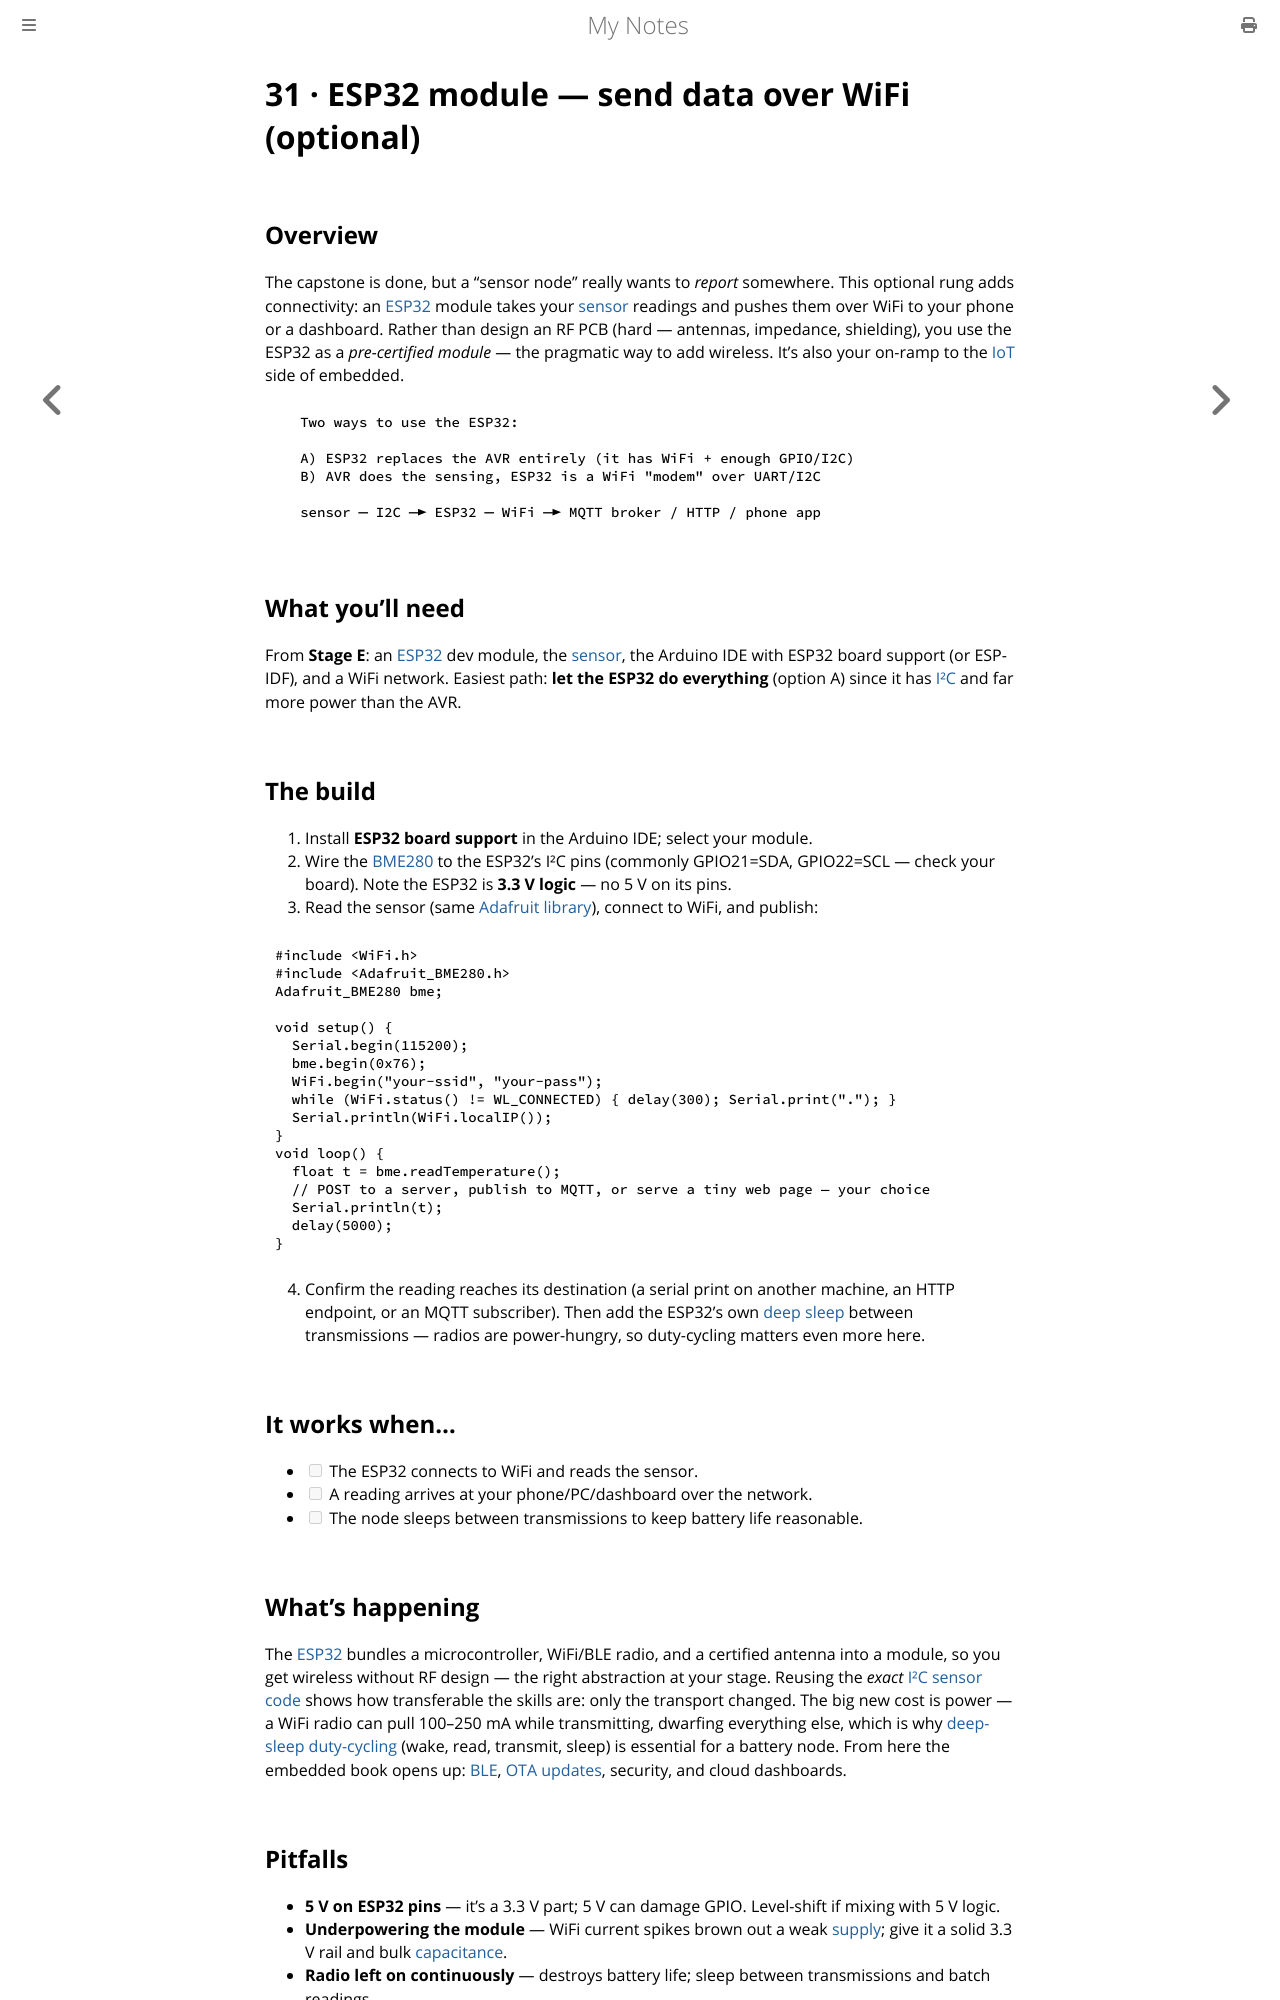

repository: paritystack/notes · page: hands-on/31_esp32_wifi.html · generator: mdbook

# 31 · ESP32 module — send data over WiFi (optional)

## Overview

The capstone is done, but a "sensor node" really wants to *report* somewhere. This optional
rung adds connectivity: an [ESP32](../embedded/esp32.md) module takes your
[sensor](17_i2c_sensor.md) readings and pushes them over WiFi to your phone or a dashboard.
Rather than design an RF PCB (hard — antennas, impedance, shielding), you use the ESP32 as a
*pre-certified module* — the pragmatic way to add wireless. It's also your on-ramp to the
[IoT](../embedded/ota_updates.md) side of embedded.

```
   Two ways to use the ESP32:

   A) ESP32 replaces the AVR entirely (it has WiFi + enough GPIO/I2C)
   B) AVR does the sensing, ESP32 is a WiFi "modem" over UART/I2C

   sensor ─ I2C ─► ESP32 ─ WiFi ─► MQTT broker / HTTP / phone app
```

## What you'll need

From **Stage E**: an [ESP32](../embedded/esp32.md) dev module, the [sensor](17_i2c_sensor.md),
the Arduino IDE with ESP32 board support (or ESP-IDF), and a WiFi network. Easiest path:
**let the ESP32 do everything** (option A) since it has [I²C](17_i2c_sensor.md) and far more
power than the AVR.

## The build

1. Install **ESP32 board support** in the Arduino IDE; select your module.
2. Wire the [BME280](17_i2c_sensor.md) to the ESP32's I²C pins (commonly GPIO21=SDA,
   GPIO22=SCL — check your board). Note the ESP32 is **3.3 V logic** — no 5 V on its pins.
3. Read the sensor (same [Adafruit library](17_i2c_sensor.md)), connect to WiFi, and publish:

```c
#include <WiFi.h>
#include <Adafruit_BME280.h>
Adafruit_BME280 bme;

void setup() {
  Serial.begin(115200);
  bme.begin(0x76);
  WiFi.begin("your-ssid", "your-pass");
  while (WiFi.status() != WL_CONNECTED) { delay(300); Serial.print("."); }
  Serial.println(WiFi.localIP());
}
void loop() {
  float t = bme.readTemperature();
  // POST to a server, publish to MQTT, or serve a tiny web page — your choice
  Serial.println(t);
  delay(5000);
}
```

4. Confirm the reading reaches its destination (a serial print on another machine, an HTTP
   endpoint, or an MQTT subscriber). Then add the ESP32's own [deep sleep](24_deep_sleep.md)
   between transmissions — radios are power-hungry, so duty-cycling matters even more here.

## It works when…

- [ ] The ESP32 connects to WiFi and reads the sensor.
- [ ] A reading arrives at your phone/PC/dashboard over the network.
- [ ] The node sleeps between transmissions to keep battery life reasonable.

## What's happening

The [ESP32](../embedded/esp32.md) bundles a microcontroller, WiFi/BLE radio, and a certified
antenna into a module, so you get wireless without RF design — the right abstraction at your
stage. Reusing the *exact* [I²C sensor code](17_i2c_sensor.md) shows how transferable the
skills are: only the transport changed. The big new cost is power — a WiFi radio can pull
100–250 mA while transmitting, dwarfing everything else, which is why
[deep-sleep duty-cycling](24_deep_sleep.md) (wake, read, transmit, sleep) is essential for a
battery node. From here the embedded book opens up: [BLE](../embedded/ble.md),
[OTA updates](../embedded/ota_updates.md), security, and cloud dashboards.
